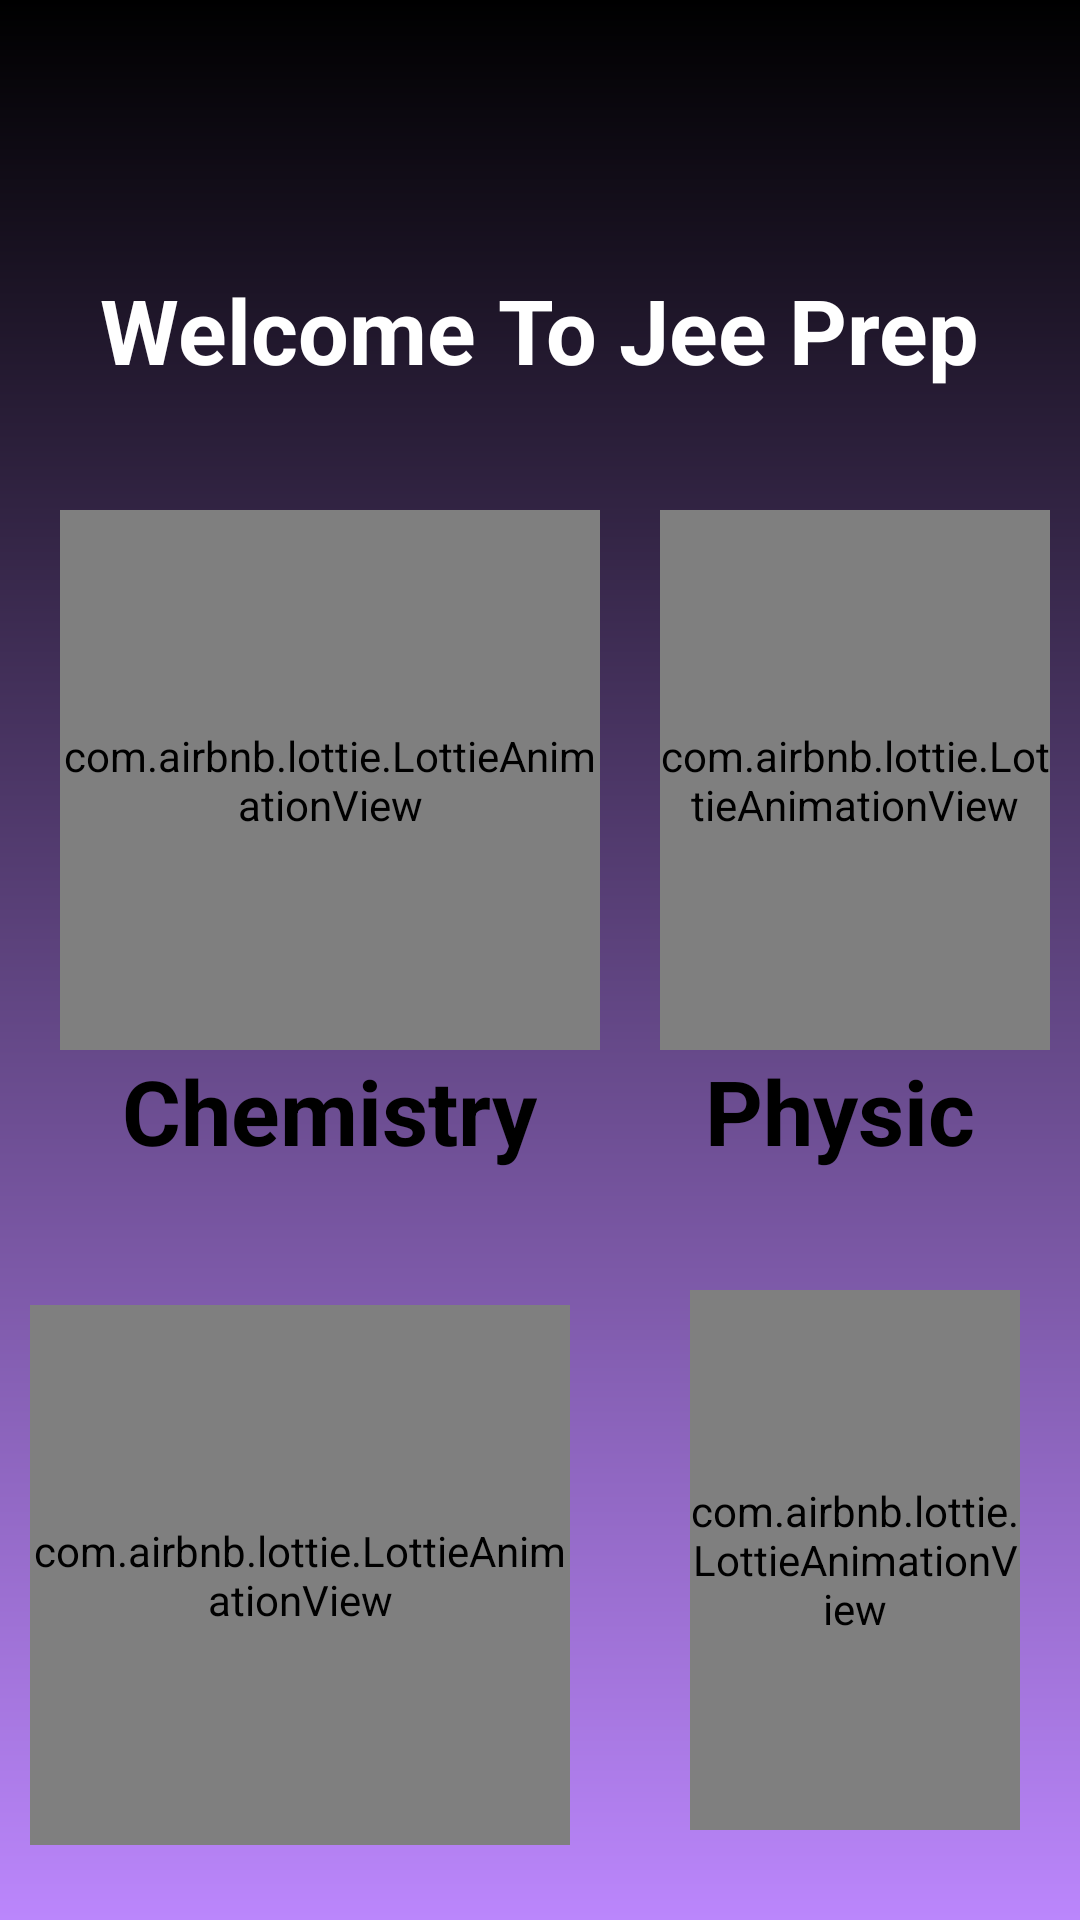

The Android layout XML behind this screen, and the referenced resources:
<!-- AndroidManifest.xml: application theme Theme.Firebase -->
<!-- res/layout/activity_start.xml -->
<?xml version="1.0" encoding="utf-8"?>
<RelativeLayout xmlns:android="http://schemas.android.com/apk/res/android"
    xmlns:app="http://schemas.android.com/apk/res-auto"
    xmlns:tools="http://schemas.android.com/tools"
    android:layout_width="match_parent"
    android:layout_height="match_parent"
    android:background="@drawable/gradient_back"
    tools:context=".MainActivity">


    <RelativeLayout
        android:layout_width="match_parent"
        android:layout_height="match_parent"
        android:layout_margin="10dp"
        android:layout_marginStart="10dp"
        android:layout_marginEnd="10dp"
        android:layout_marginBottom="10dp">    


        <RelativeLayout
            android:id="@+id/welcome"
            android:layout_width="match_parent"
            android:layout_height="100dp"
            android:layout_marginTop="50dp"
            android:gravity="center">

            <TextView

                android:layout_width="wrap_content"
                android:layout_height="wrap_content"
                android:layout_centerHorizontal="true"
                android:layout_centerVertical="true"
                android:text="Welcome To Jee Prep"
                android:textColor="@color/white"
                android:textSize="30sp"
                android:textStyle="bold" />


        </RelativeLayout>

        <RelativeLayout
            android:id="@+id/chemistry"
            android:layout_width="200dp"
            android:layout_height="240dp"
            android:layout_below="@+id/welcome"
            android:layout_marginTop="10dp"
            android:layout_marginEnd="10dp"
            android:layout_marginBottom="10dp"
            android:background="@drawable/relative_back">

            <com.airbnb.lottie.LottieAnimationView
                android:id="@+id/animchem"
                android:layout_width="180dp"
                android:layout_height="180dp"
                android:layout_centerHorizontal="true"
                android:scaleType="fitCenter"
                app:lottie_autoPlay="true"
                app:lottie_loop="true"
                app:lottie_rawRes="@raw/neet" />

            <TextView
                android:layout_width="wrap_content"
                android:layout_height="wrap_content"
                android:layout_below="@id/animchem"
                android:layout_centerInParent="true"

                android:layout_marginStart="15dp"
                android:layout_marginEnd="15dp"
                android:layout_marginBottom="15dp"
                android:text="Chemistry"
                android:textColor="@color/black"
                android:textSize="30sp"
                android:textStyle="bold" />
        </RelativeLayout>

        <RelativeLayout
            android:id="@+id/physics"
            android:layout_width="200dp"
            android:layout_height="240dp"
            android:layout_below="@+id/welcome"

            android:layout_marginTop="10dp"

            android:layout_marginBottom="10dp"
            android:layout_toRightOf="@id/chemistry"
            android:background="@drawable/relative_back">

            <com.airbnb.lottie.LottieAnimationView
                android:id="@+id/animphy"
                android:layout_width="180dp"
                android:layout_height="180dp"
                android:scaleType="fitCenter"
                app:lottie_autoPlay="true"
                app:lottie_loop="true"
                app:lottie_rawRes="@raw/jee" />

            <TextView
                android:layout_width="wrap_content"
                android:layout_height="wrap_content"
                android:layout_below="@id/animphy"
                android:layout_centerInParent="true"
                android:layout_marginStart="15dp"
                android:layout_marginEnd="15dp"
                android:layout_marginBottom="15dp"
                android:text="Physics"
                android:textColor="@color/black"
                android:textSize="30sp"
                android:textStyle="bold" />
        </RelativeLayout>

        <RelativeLayout
            android:id="@+id/maths"
            android:layout_width="200dp"
            android:layout_height="240dp"
            android:layout_below="@id/physics"

            android:layout_marginTop="10dp"
            android:layout_marginEnd="10dp"
            android:layout_marginBottom="10dp"
            android:background="@drawable/relative_back">

            <com.airbnb.lottie.LottieAnimationView
                android:id="@+id/animmath"
                android:layout_width="180dp"
                android:layout_height="180dp"
                android:layout_marginTop="5dp"
                android:scaleType="fitCenter"
                app:lottie_autoPlay="true"
                app:lottie_loop="true"
                app:lottie_rawRes="@raw/maths" />

            <TextView
                android:layout_width="wrap_content"
                android:layout_height="wrap_content"
                android:layout_below="@id/animmath"
                android:layout_centerInParent="true"

                android:layout_marginStart="15dp"
                android:layout_marginEnd="15dp"
                android:layout_marginBottom="15dp"
                android:text="Maths"
                android:textColor="@color/black"
                android:textSize="30sp"
                android:textStyle="bold" />
        </RelativeLayout>

        <RelativeLayout
            android:id="@+id/lastyear"
            android:layout_width="200dp"
            android:layout_height="240dp"
            android:layout_below="@id/physics"
            android:layout_marginTop="10dp"
            android:layout_marginBottom="10dp"
            android:layout_toRightOf="@+id/maths"
            android:background="@drawable/relative_back">

            <com.airbnb.lottie.LottieAnimationView
                android:id="@+id/erty"
                android:layout_width="180dp"
                android:layout_height="180dp"
                android:layout_marginStart="10dp"
                android:layout_marginEnd="10dp"
                android:layout_marginBottom="10dp"
                android:scaleType="fitCenter"
                app:lottie_autoPlay="true"
                app:lottie_loop="true"
                app:lottie_rawRes="@raw/register" />

            <TextView
                android:layout_width="wrap_content"
                android:layout_height="wrap_content"
                android:layout_below="@id/erty"
                android:layout_centerInParent="true"
                android:layout_marginStart="15dp"
                android:layout_marginEnd="15dp"
                android:layout_marginBottom="15dp"
                android:text="Quizs"
                android:textColor="@color/black"
                android:textSize="30sp"
                android:textStyle="bold" />

        </RelativeLayout>

    </RelativeLayout>

    <TextView
        android:id="@+id/logout"
        android:layout_width="52dp"
        android:layout_height="55dp"
        android:layout_marginLeft="325dp"
        android:layout_marginTop="710dp"
        android:background="@drawable/shutdown" />
</RelativeLayout>
<!-- resources referenced by this layout -->
<resources>
  <color name="black">#FF000000</color>
  <color name="white">#FFFFFFFF</color>
  <!-- drawable gradient_back (drawable) -->
  <?xml version="1.0" encoding="utf-8"?>
  <shape xmlns:android="http://schemas.android.com/apk/res/android">
      <gradient android:startColor="@color/black" android:endColor="@color/purple_200" android:angle="290"/>
  
  </shape>
  <style name="Theme.Firebase" parent="Theme.MaterialComponents.DayNight.DarkActionBar">
          
          <item name="colorPrimary">@color/purple_500</item>
          <item name="colorPrimaryVariant">@color/purple_700</item>
          <item name="colorOnPrimary">@color/white</item>
          
          <item name="colorSecondary">@color/teal_200</item>
          <item name="colorSecondaryVariant">@color/teal_700</item>
          <item name="colorOnSecondary">@color/black</item>
          
          <item name="android:statusBarColor">?attr/colorPrimaryVariant</item>
          
      </style>
  <color name="purple_200">#FFBB86FC</color>
  <color name="purple_500">#FF6200EE</color>
  <color name="purple_700">#FF3700B3</color>
  <color name="teal_200">#FF03DAC5</color>
  <color name="teal_700">#FF018786</color>
</resources>
